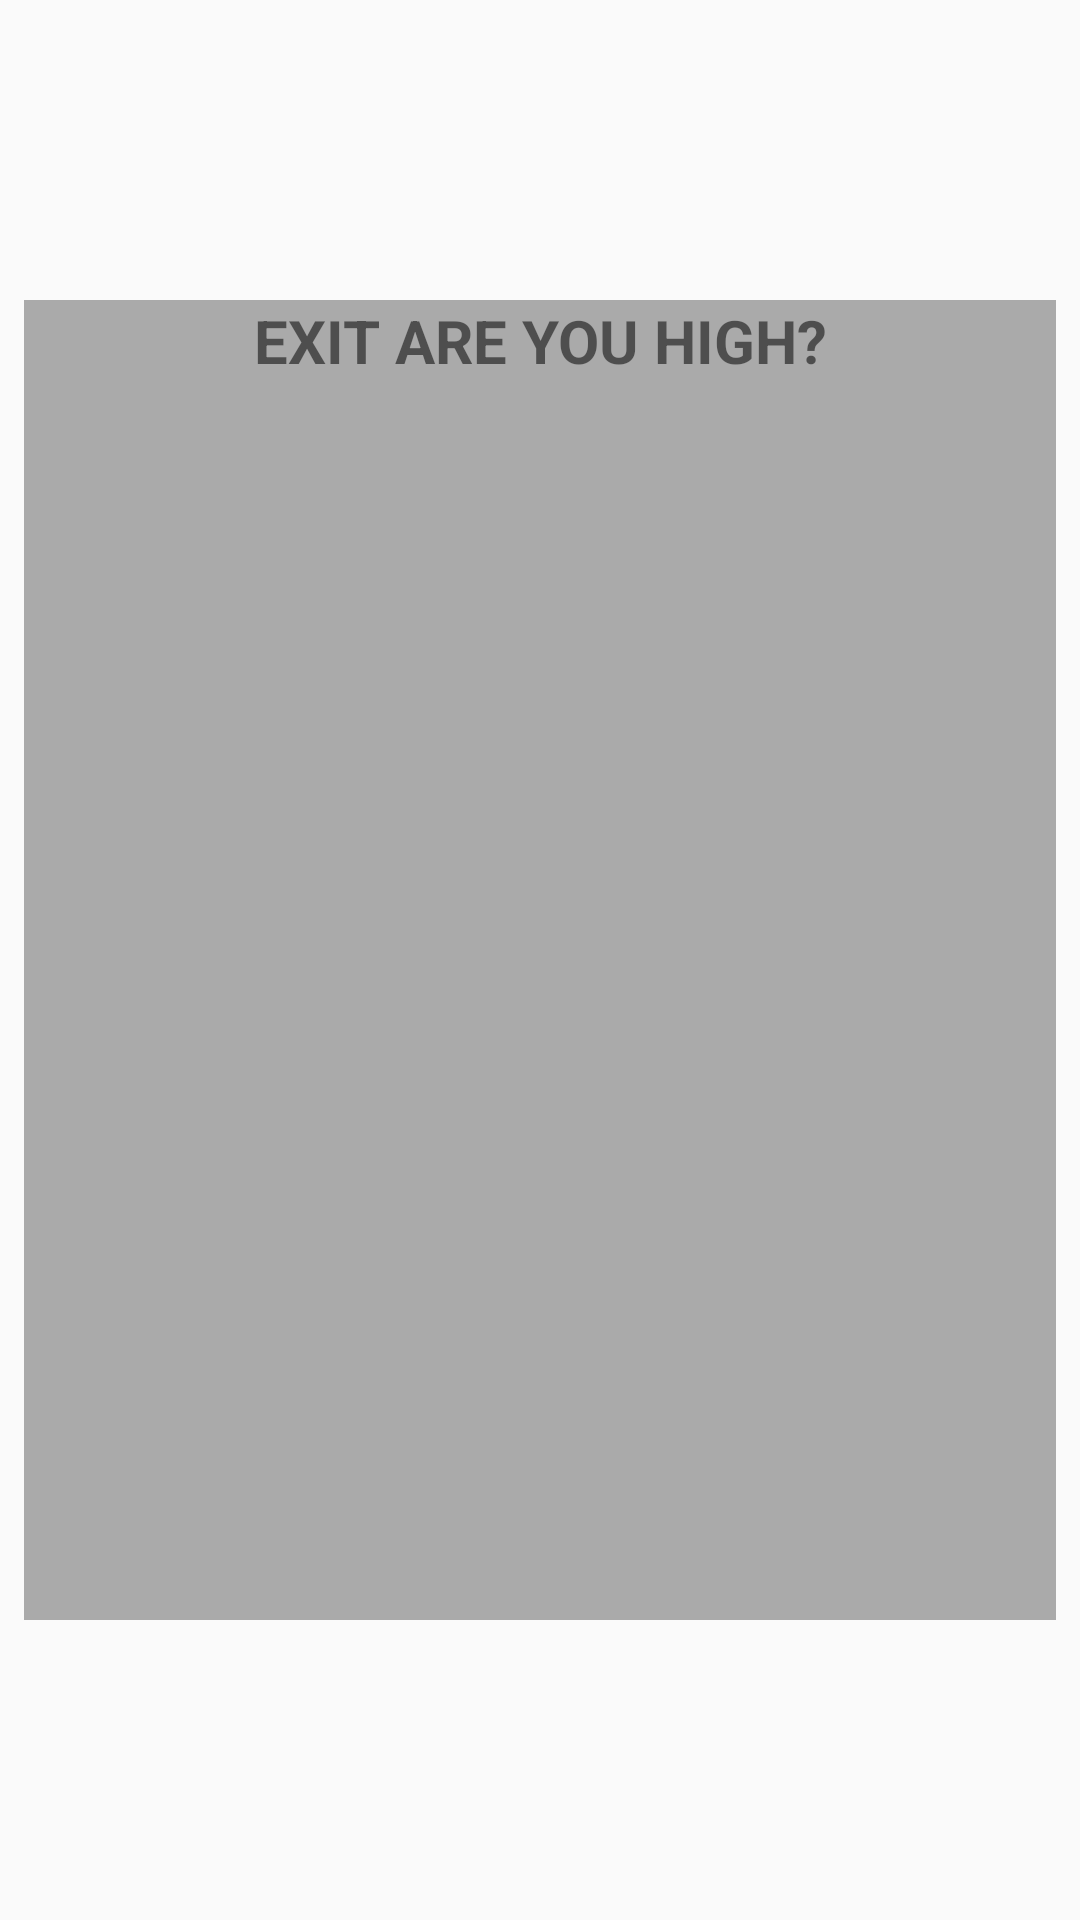

Android layout source for this screen:
<!-- AndroidManifest.xml: application theme AppTheme -->
<!-- res/layout/dialog_exit.xml -->
<?xml version="1.0" encoding="utf-8"?>
<LinearLayout xmlns:android="http://schemas.android.com/apk/res/android"
    android:layout_width="match_parent"
    android:layout_height="match_parent"
    android:paddingStart="8dp"
    android:paddingTop="100dp"
    android:paddingEnd="8dp"
    android:paddingBottom="100dp">

    <LinearLayout
        android:layout_width="match_parent"
        android:layout_height="match_parent"
        android:background="@android:color/darker_gray">
        <TextView
            android:id="@+id/dialog_title"
            android:layout_width="match_parent"
            android:layout_height="wrap_content"
            android:text="EXIT ARE YOU HIGH?"
            android:gravity="center"
            android:textSize="20sp"
            android:textStyle="bold"/>
        <android.support.constraint.ConstraintLayout
            android:layout_width="match_parent"
            android:layout_height="wrap_content">


        </android.support.constraint.ConstraintLayout>

    </LinearLayout>




</LinearLayout>
<!-- resources referenced by this layout -->
<resources>
  <style name="AppTheme" parent="Theme.AppCompat.Light.NoActionBar">
          
          <item name="colorPrimary">@color/colorPrimary</item>
          <item name="colorPrimaryDark">@color/colorPrimaryDark</item>
          <item name="colorAccent">@color/colorAccent</item>
      </style>
  <color name="colorPrimary">#4CAF50</color>
  <color name="colorPrimaryDark">#0C2908</color>
  <color name="colorAccent">#64DD17</color>
</resources>
